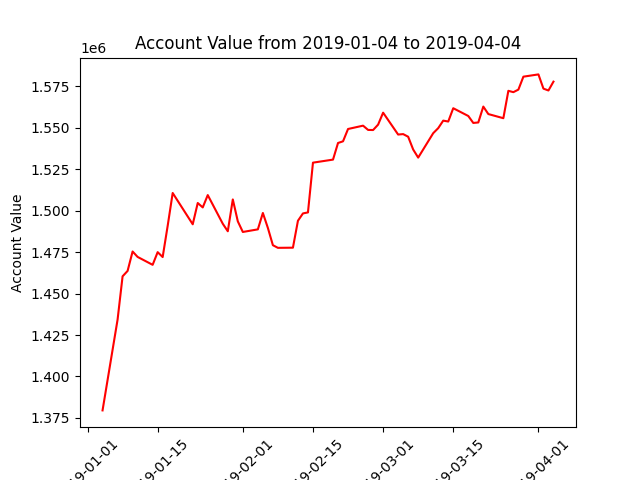

Values plotted in this chart, from the file beside it:
datadate, account_value
20190104, 1379496
20190107, 1434274
20190108, 1460422
20190109, 1463687
20190110, 1475402
20190111, 1472123
20190114, 1467360
20190115, 1475007
20190116, 1472048
20190117, 1490904
20190118, 1510712
20190122, 1491823
20190123, 1504665
20190124, 1502007
20190125, 1509451
20190128, 1492145
20190129, 1487616
20190130, 1506829
20190131, 1493592
20190201, 1487192
20190204, 1488763
20190205, 1498648
20190206, 1489616
20190207, 1479207
20190208, 1477613
20190211, 1477702
20190212, 1493953
20190213, 1498379
20190214, 1498993
20190215, 1529022
20190219, 1530860
20190220, 1540890
20190221, 1541904
20190222, 1549340
20190225, 1551353
20190226, 1548784
20190227, 1548708
20190228, 1551970
20190301, 1559188
20190304, 1545992
20190305, 1546255
20190306, 1544667
20190307, 1536966
20190308, 1532072
20190311, 1546814
20190312, 1549851
20190313, 1554388
20190314, 1553847
20190315, 1561875
20190318, 1557188
20190319, 1552990
20190320, 1553287
20190321, 1562876
20190322, 1558355
20190325, 1555854
20190326, 1572387
20190327, 1571573
20190328, 1573108
20190329, 1580923
20190401, 1582291
... 3 more rows
